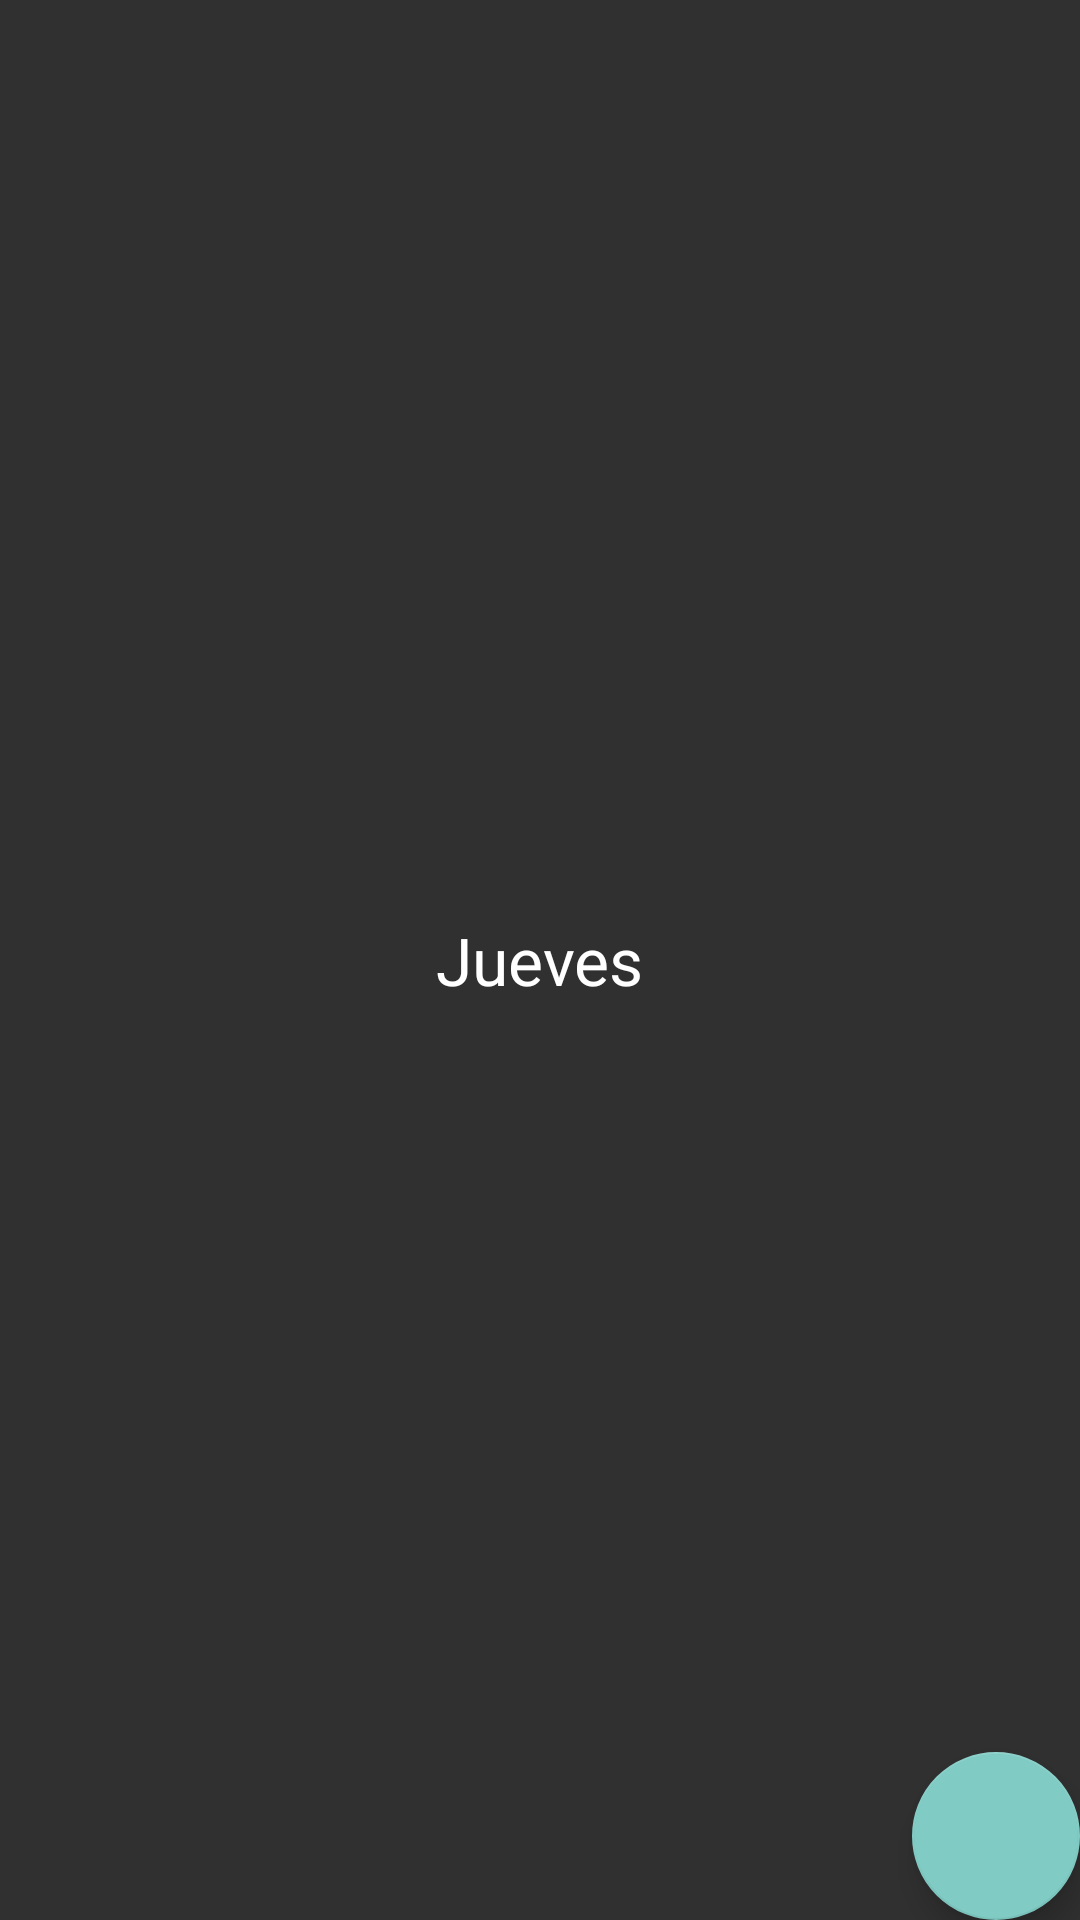

Layout XML and referenced resources for this Android screen:
<!-- AndroidManifest.xml: application theme Theme.AppCompat.NoActionBar -->
<!-- res/layout/fragment_j.xml -->
<FrameLayout xmlns:android="http://schemas.android.com/apk/res/android"
    xmlns:tools="http://schemas.android.com/tools"
    android:layout_width="match_parent"
    android:layout_height="match_parent"
    xmlns:app="http://schemas.android.com/apk/res-auto"
    tools:context="mx.com.collegedays.collegedays.Fragments.JFragment">

    <TextView
        android:id="@+id/textViewJueves"
        android:layout_width="wrap_content"
        android:layout_height="wrap_content"
        android:layout_gravity="center"
        android:textAppearance="?android:attr/textAppearanceLarge"
        android:text="Jueves"
        />

    <ListView
        android:id="@+id/listViewJueves"
        android:layout_width="match_parent"
        android:layout_height="wrap_content" />

    <android.support.design.widget.FloatingActionButton
        android:id="@+id/fab_add_jueves"
        android:layout_width="wrap_content"
        android:layout_height="wrap_content"
        android:layout_gravity="bottom|end"
        android:layout_margin="@dimen/fab_margin"
        app:srcCompat="@drawable/ic_agregar" />

</FrameLayout>
<!-- resources referenced by this layout -->
<resources>

</resources>
